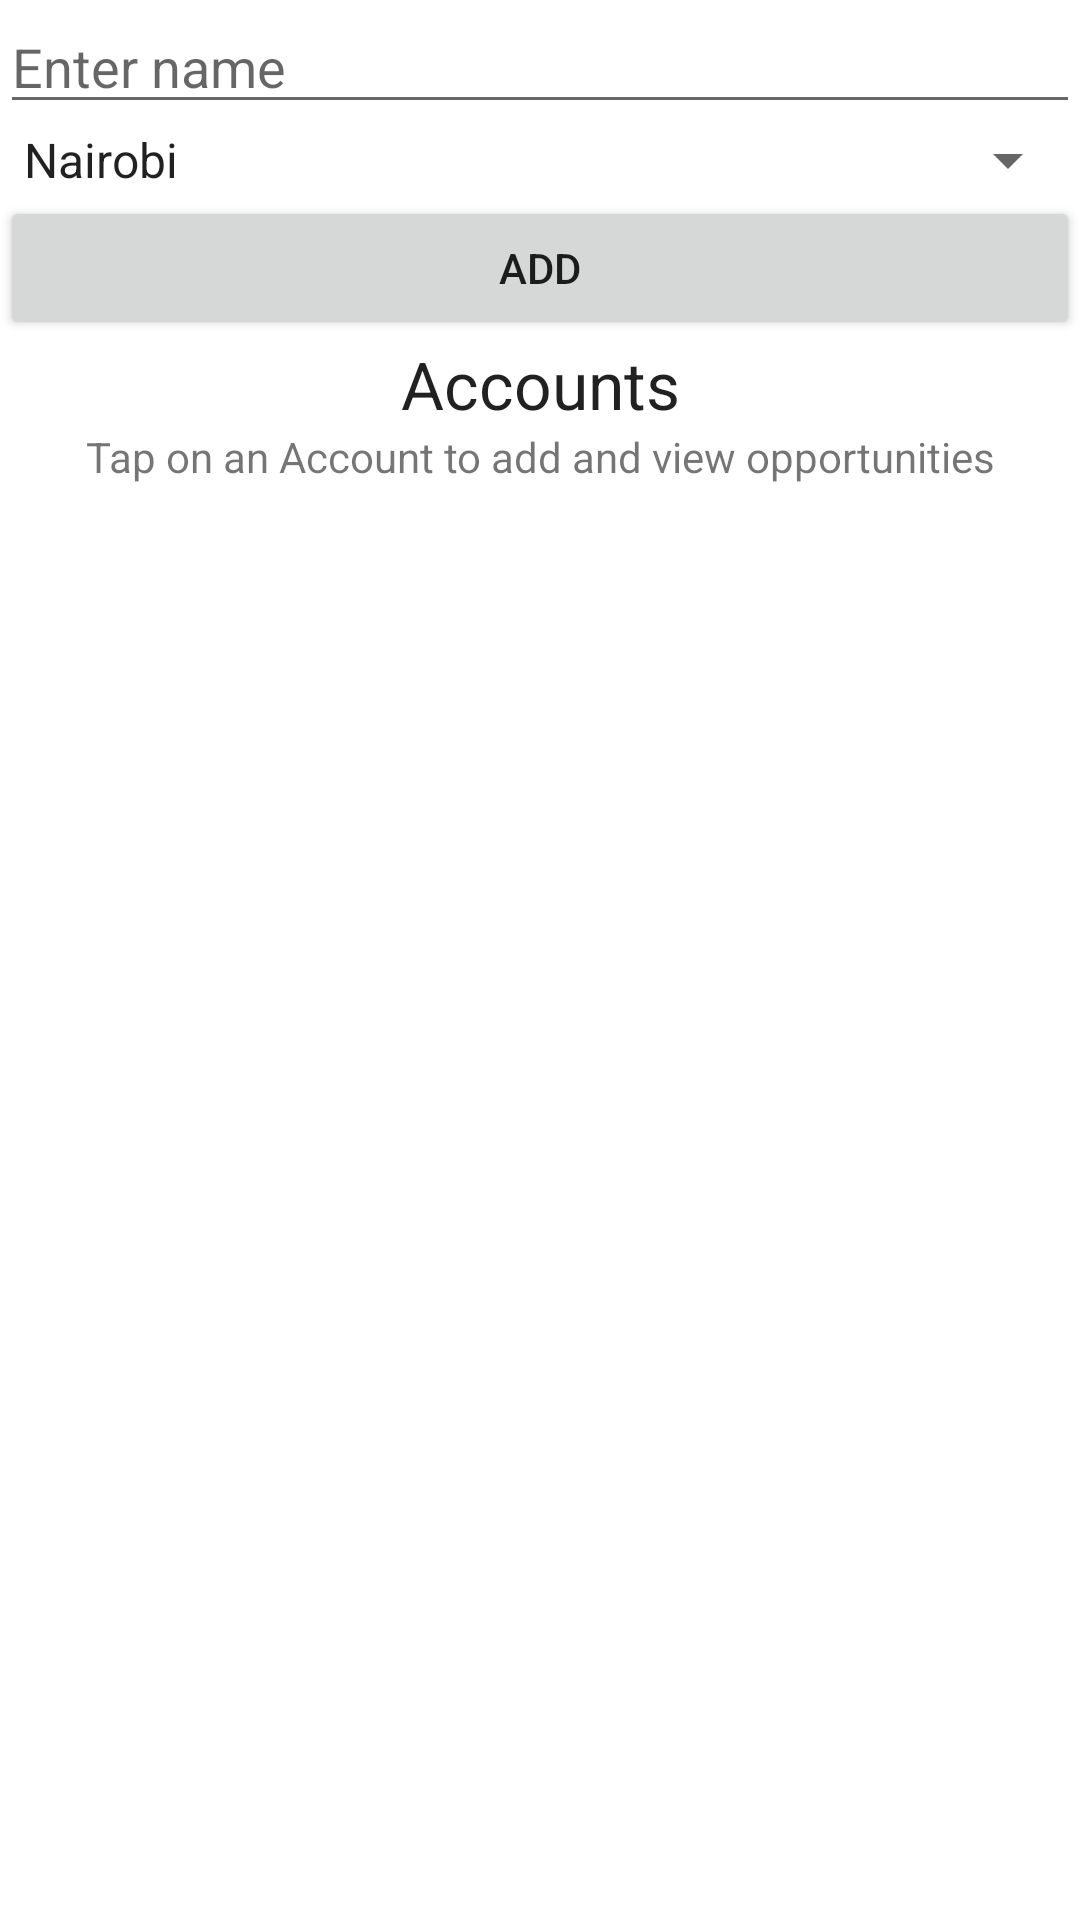

Android layout source for this screen:
<!-- AndroidManifest.xml: application theme Theme.OpportunityManagement -->
<!-- res/layout/activity_main.xml -->
<?xml version="1.0" encoding="utf-8"?>
<RelativeLayout xmlns:android="http://schemas.android.com/apk/res/android"
    xmlns:app="http://schemas.android.com/apk/res-auto"
    android:layout_width="match_parent"
    android:layout_height="match_parent"
    xmlns:tools="http://schemas.android.com/tools">


    <EditText
        android:id="@+id/editTextName"
        android:layout_width="match_parent"
        android:layout_height="wrap_content"
        android:hint="@string/enter_name" />

    <Spinner
        android:id="@+id/spinnerGenres"
        android:layout_width="match_parent"
        android:layout_height="wrap_content"
        android:layout_below="@id/editTextName"
        android:entries="@array/address"/>

    <Button
        android:id="@+id/buttonAddArtist"
        android:layout_width="match_parent"
        android:layout_height="wrap_content"
        android:layout_below="@id/spinnerGenres"
        android:text="@string/add" />

    <TextView
        android:id="@+id/textView"
        android:layout_width="match_parent"
        android:layout_height="wrap_content"
        android:layout_below="@id/buttonAddArtist"
        android:padding="@dimen/activity_horizontal_margin"
        android:text="Accounts"
        android:textAlignment="center"
        android:textAppearance="@style/Base.TextAppearance.AppCompat.Large"
        android:gravity="center_horizontal" />

    <TextView
        android:id="@+id/textView1"
        android:layout_width="match_parent"
        android:layout_height="wrap_content"
        android:layout_below="@id/textView"
        android:text="Tap on an Account to add and view opportunities"
        android:textAlignment="center"
        android:gravity="center_horizontal" />

    <ListView
        android:id="@+id/listViewArtists"
        android:layout_width="match_parent"
        android:layout_height="wrap_content"
        android:layout_below="@+id/textView1"/>
</RelativeLayout>
<!-- resources referenced by this layout -->
<resources>
  <string-array name="address">
          <item>Nairobi</item>
          <item>Kisumu</item>
          <item>Mombasa</item>
          <item>Others</item>
      </string-array>
  <string name="add">Add</string>
  <string name="enter_name">Enter name</string>
  <style name="Theme.OpportunityManagement" parent="Theme.MaterialComponents.DayNight.DarkActionBar">
          
          <item name="colorPrimary">@color/purple_500</item>
          <item name="colorPrimaryVariant">@color/purple_700</item>
          <item name="colorOnPrimary">@color/white</item>
          
          <item name="colorSecondary">@color/teal_200</item>
          <item name="colorSecondaryVariant">@color/teal_700</item>
          <item name="colorOnSecondary">@color/black</item>
          
          <item name="android:statusBarColor" tools:targetApi="l">?attr/colorPrimaryVariant</item>
          
      </style>
  <color name="purple_500">#FF6200EE</color>
  <color name="purple_700">#FF3700B3</color>
  <color name="white">#FFFFFFFF</color>
  <color name="teal_200">#FF03DAC5</color>
  <color name="teal_700">#FF018786</color>
  <color name="black">#FF000000</color>
</resources>
